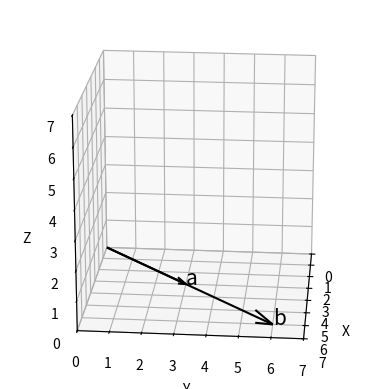

Write the Python code that produced this figure.
import numpy as np
import matplotlib.pyplot as plt
from mpl_toolkits.mplot3d import Axes3D


a = np.array([3, 3, 0])
b = np.array([6, 6, 0])


fig = plt.figure() 
ax = fig.add_subplot(1, 1, 1, projection='3d')


# 벡터 a를 그립니다.
ax.quiver(0, 0, 0, a[0], a[1], a[2], color='black', arrow_length_ratio=0.1)
ax.text( a[0], a[1], a[2], 'a', size=15)

# 벡터 b를 그립니다.
ax.quiver(0, 0, 0, b[0], b[1], b[2], color='black', arrow_length_ratio=0.1)
ax.text( b[0], b[1], b[2], 'b', size=15)


ax.set_xlim(0, 7)
ax.set_ylim(0, 7)
ax.set_zlim(0, 7)
ax.set_xlabel('X')
ax.set_ylabel('Y')
ax.set_zlabel('Z')
ax.view_init(elev=20., azim=5)
ax.grid()
ax.set_axisbelow(True)
ax.set_aspect('equal', adjustable='box')

plt.show()
